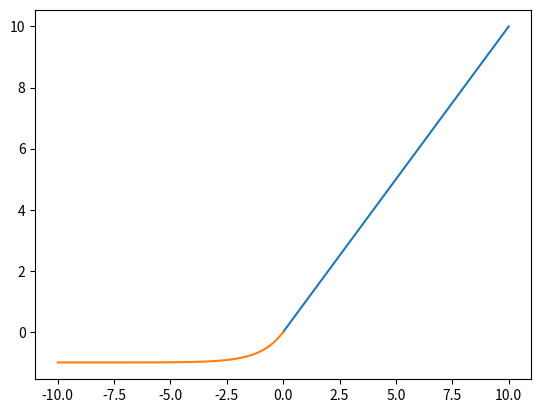

Write Python code to recreate this figure.
import numpy as np
import matplotlib.pyplot as plt


def ELU(x,alpha):
    if (x >= 0).all():
        return np.maximum(0, x)
    else:
        return alpha*(np.exp(x)-1)
    


def generate_graph(x,alpha):
    plt.plot(x, ELU(x,alpha))
    

def main():
    print("Generating graph")
    save_graph = False  # save the graph (true) or show (false)
    alpha= 1
    generate_graph(np.linspace(0, 10, 100),alpha)
    generate_graph(np.linspace(-10, 0, 100),alpha)
    
    if save_graph:
        plt.savefig("ELU.jpg")
    else:
        plt.show()



if __name__ == "__main__":
    main()
